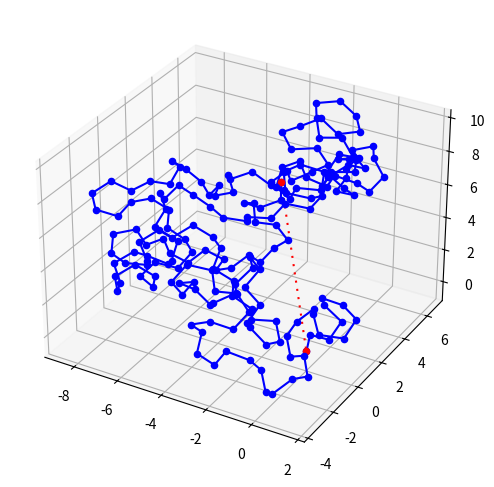
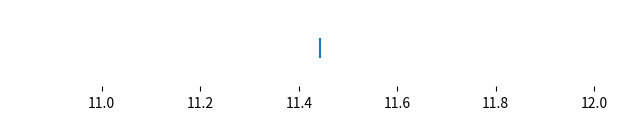
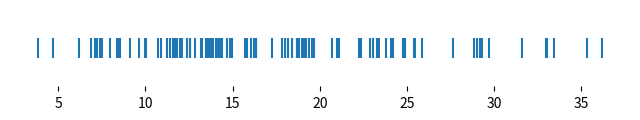
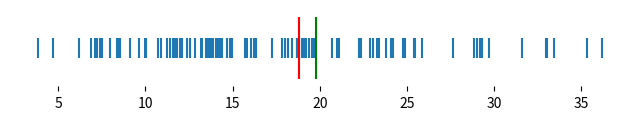
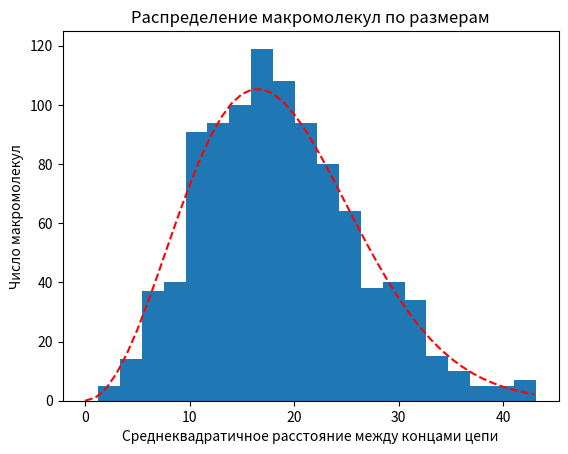

Source code (Python) for these figures, in order:
%matplotlib notebook

import math
from math import sin, cos, tan, asin, acos, atan2, pi, sqrt
import random
from statistics import mean

import numpy as np
from mpl_toolkits.mplot3d import Axes3D
import matplotlib.pyplot as plt


# Число мономерных звеньев / сегментов полимерной цепи
SEGMENT_COUNT = 200

# Валентный угол
ANGLE_DEG = 109


def normalize(v):
    norm = np.linalg.norm(v)
    return v / norm

LENGTH = 1
angle = math.radians(ANGLE_DEG)
i_vector = np.array([1, 0, 0])

assert angle > 0
assert angle < pi

r = LENGTH
theta = pi - angle

def calc():
    points = [np.array([0, 0, 0]), np.array([0.1, 0.1, math.sqrt(0.98)])]
    for index in range(SEGMENT_COUNT - 1):
        prev_point = points[index]
        curr_point = points[index + 1]
        prev_vector = curr_point - prev_point
        circle_center = curr_point + prev_vector * cos(theta)
        circle_radius = LENGTH * sin(theta)

        u = normalize(np.cross(prev_vector, i_vector))
        v = normalize(np.cross(prev_vector, u))
        t = random.uniform(0, 2 * pi)
        next_point = circle_center + circle_radius * cos(t) * u + circle_radius * sin(t) * v
        points.append(next_point)

    distance = np.linalg.norm(points[0] - points[-1])
    return points, distance

def draw():
    get_ipython().magic('matplotlib notebook')
    points, distance = calc()
    fig = plt.figure(figsize=[10, 6], dpi=80)
    ax = fig.add_subplot(111, projection='3d')

    for idx, point in enumerate(points):
        ax.scatter(*point, c='b', marker='o')
        if idx != 0:
            ax.plot([points[idx - 1][0], points[idx][0]],
                    [points[idx - 1][1], points[idx][1]],
                    zs=[points[idx - 1][2], points[idx][2]],
                    color='blue')

    ax.scatter(*points[0], c='r', marker='o')
    ax.scatter(*points[-1], c='r', marker='o')
    ax.plot([points[-1][0], points[0][0]],
            [points[-1][1], points[0][1]],
            zs=[points[-1][2], points[0][2]],
            dashes=(1, 3),
            color='red')

    min_x = min(a[0] for a in points)
    min_y = min(a[1] for a in points)
    min_z = min(a[2] for a in points)
    max_x = max(a[0] for a in points)
    max_y = max(a[1] for a in points)
    max_z = max(a[2] for a in points)
    avg_x = np.mean([a[0] for a in points])
    avg_y = np.mean([a[1] for a in points])
    avg_z = np.mean([a[2] for a in points])
    max_scale_length = max([max_x - min_x, max_y - min_y, max_z - min_z])
    ax.set_xlim3d([avg_x - 0.4 * max_scale_length, avg_x + 0.4 * max_scale_length])
    ax.set_ylim3d([avg_y - 0.4 * max_scale_length, avg_y + 0.4 * max_scale_length])
    ax.set_zlim3d([avg_z - 0.4 * max_scale_length, avg_z + 0.4 * max_scale_length])
    
    return distance

def draw_1d_scatter(points):
    get_ipython().magic('matplotlib inline')
    fig, ax = plt.subplots(figsize=(8, 1))
    ax.scatter(points, np.zeros_like(points), s=200, marker='|')
    ax.get_yaxis().set_visible(False)
    ax.spines['top'].set_visible(False)
    ax.spines['right'].set_visible(False)
    ax.spines['bottom'].set_visible(False)
    ax.spines['left'].set_visible(False)
    return ax

distances = []

distance = draw()
distances.append(distance)
print('R = {}'.format(distance))

draw_1d_scatter(distances)
plt.show()

NUMBER_OF_SIMULATIONS = 100
distances = [calc()[1] for _ in range(NUMBER_OF_SIMULATIONS)]
draw_1d_scatter(distances)
plt.show()

calculated_mean_distance = sqrt(mean([x**2 for x in distances]))

a = (1 + cos(theta)) / (1 - cos(theta))
theoretical_mean_distance = sqrt(SEGMENT_COUNT * (LENGTH ** 2) * a)

b = 2 / SEGMENT_COUNT * cos(theta) * (1 - (cos(theta) ** SEGMENT_COUNT)) / (1 - cos(theta)) ** 2
precise_theoretical_mean_distance = sqrt(SEGMENT_COUNT * (LENGTH ** 2) * (a - b))

print("Получено:      ", calculated_mean_distance)
print("Теор. (≈, N→∞):", theoretical_mean_distance)
print("Теор. (точно): ", precise_theoretical_mean_distance)

ax = draw_1d_scatter(distances)
ax.scatter(calculated_mean_distance, 0, s=2000, color='red', marker='|')
ax.scatter(precise_theoretical_mean_distance, 0, s=2000, color='green', marker='|')
plt.show()

NUMBER_OF_SIMULATIONS = 1000
NUMBER_OF_HISTOGRAM_BINS = 20

def pdf(r):
    scale = sqrt(3 / mean([x**2 for x in distances]))
    x = r * scale
    return sqrt(2/pi) * x**2 * math.exp(-x**2/2) * scale

distances = [calc()[1] for _ in range(NUMBER_OF_SIMULATIONS)]

fig, ax = plt.subplots()
n, bins, patches = ax.hist(distances, NUMBER_OF_HISTOGRAM_BINS)
theoretical_pdf = [pdf(b) * NUMBER_OF_SIMULATIONS * (bins[1] - bins[0])
                   for b in range(int(bins[-1]) + 1)]
ax.plot(range(int(bins[-1]) + 1), theoretical_pdf, color='red', linestyle='dashed')
ax.set_xlabel('Среднеквадратичное расстояние между концами цепи')
ax.set_ylabel('Число макромолекул')
ax.set_title('Распределение макромолекул по размерам')
plt.show()